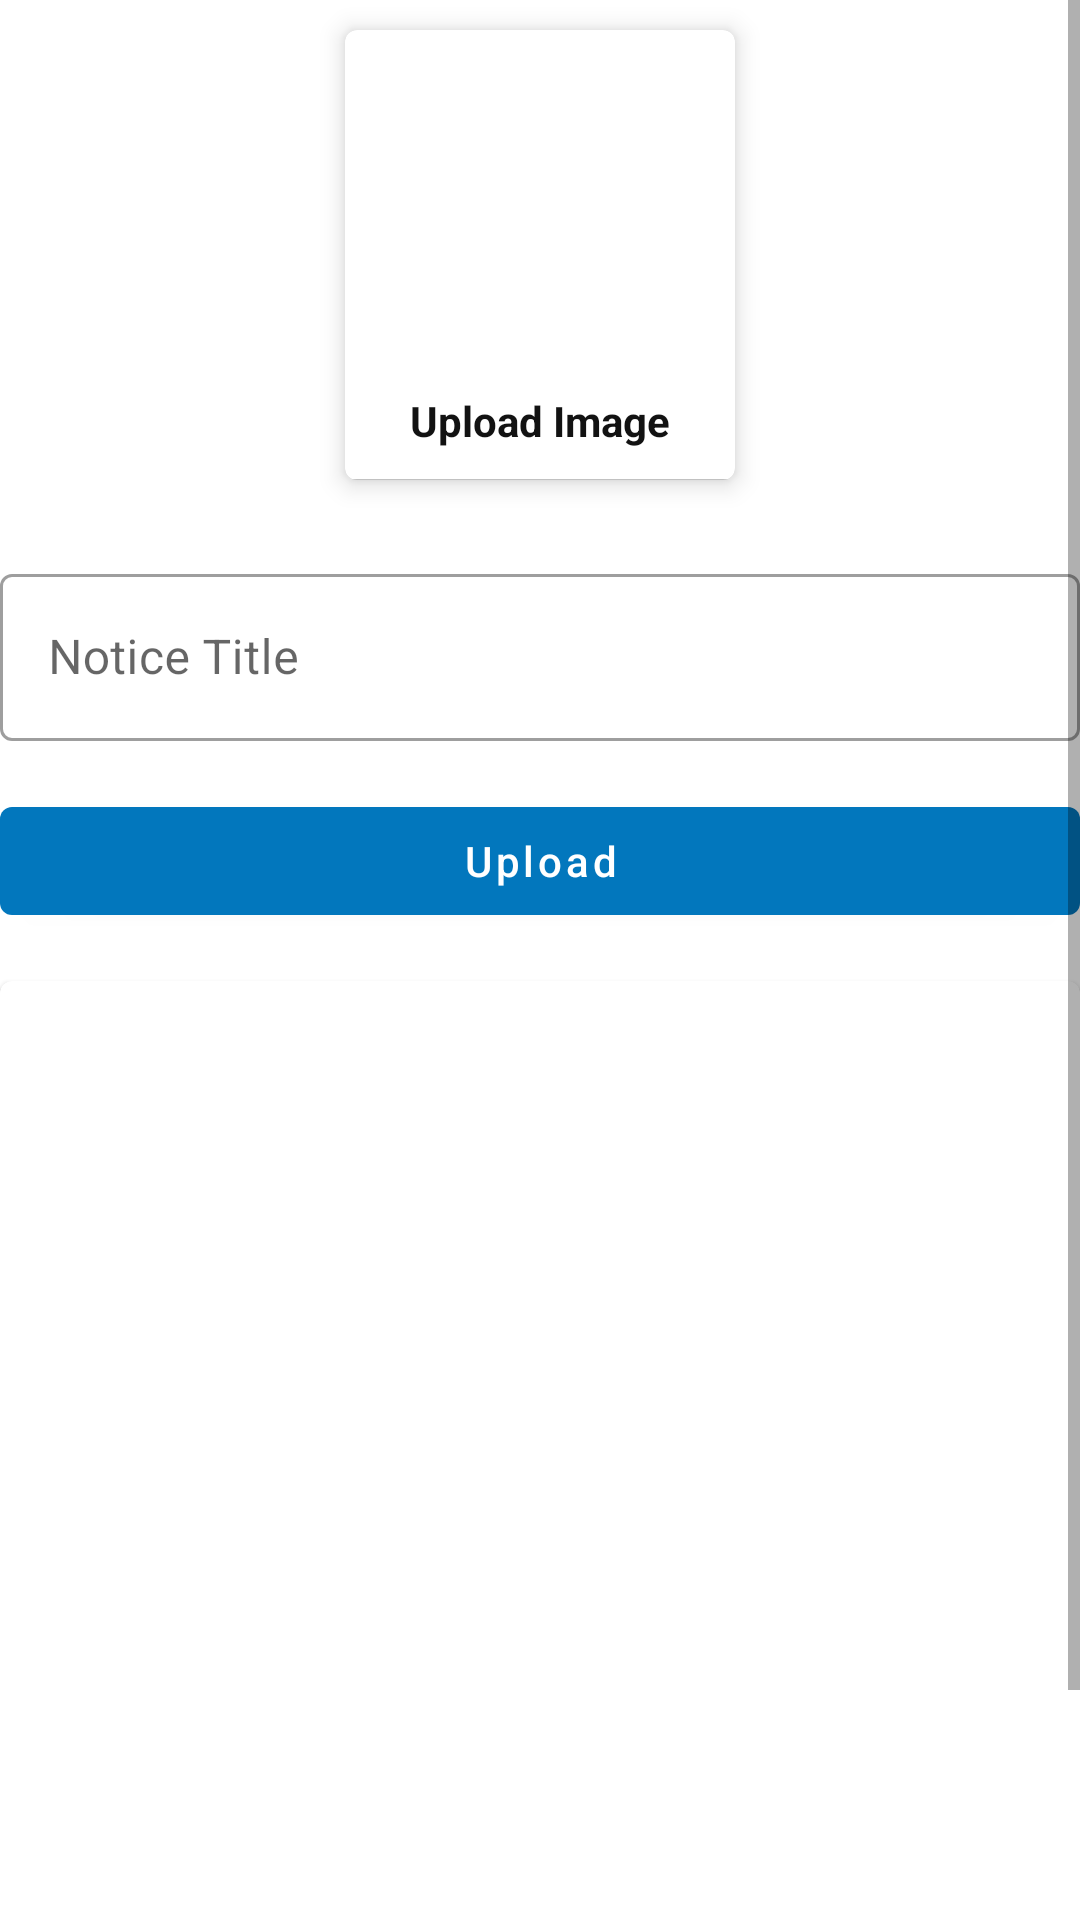

Layout XML and referenced resources for this Android screen:
<!-- AndroidManifest.xml: application theme Theme.VECADMINAPP1 -->
<!-- res/layout/activity_upload_notice.xml -->
<?xml version="1.0" encoding="utf-8"?>
<ScrollView
    xmlns:android="http://schemas.android.com/apk/res/android"
    xmlns:tools="http://schemas.android.com/tools"
    xmlns:app="http://schemas.android.com/apk/res-auto"
    android:layout_width="match_parent"
    android:layout_height="match_parent"
    tools:context=".uploadnotice">

    <LinearLayout
        android:layout_width="match_parent"
        android:layout_height="match_parent"
        android:orientation="vertical">




    <com.google.android.material.card.MaterialCardView
        android:layout_width="130dp"
        android:layout_height="150dp"
        android:layout_margin="10dp"
        android:id="@+id/addimage"
        android:layout_gravity="center"
        app:cardElevation="5dp">

    <LinearLayout
        android:layout_width="match_parent"
        android:layout_height="match_parent"
        android:gravity="center"
        android:orientation="vertical">

    <ImageView
        android:layout_width="112dp"
        android:layout_height="120dp"
        android:background="@drawable/circle_red"
        android:padding="15dp"
        android:src="@drawable/ic_addphoto" />

    <TextView
        android:layout_width="wrap_content"
        android:layout_height="wrap_content"
        android:layout_marginTop="1dp"
        android:padding="0dp"
        android:text="Upload Image"
        android:textColor="@color/textcolor"
        android:textStyle="bold" />

    <View
        android:layout_width="match_parent"
        android:layout_height="1dp"
        android:layout_marginTop="10dp"
        android:background="@color/lightgray" />


    </LinearLayout>

    </com.google.android.material.card.MaterialCardView>
    <com.google.android.material.textfield.TextInputLayout
        style="@style/Widget.MaterialComponents.TextInputLayout.OutlinedBox"
        android:layout_width="match_parent"
        android:layout_marginTop="16dp"
        android:layout_height="match_parent">

    <com.google.android.material.textfield.TextInputEditText
        android:id="@+id/noticetitle"
        android:layout_width="match_parent"
        android:layout_height="wrap_content"
        android:hint="Notice Title" />

    </com.google.android.material.textfield.TextInputLayout>

    <com.google.android.material.button.MaterialButton
       android:layout_width="match_parent"
        android:layout_height="wrap_content"
        android:text="Upload"
        android:layout_marginTop="16dp"
        android:textAllCaps="false"
        android:id="@+id/noticebtn"/>
    <com.google.android.material.card.MaterialCardView
        android:layout_width="match_parent"
        android:layout_height="400dp"
        android:layout_marginTop="16dp">
       <ImageView
           android:layout_width="match_parent"
           android:layout_height="match_parent"
           android:scaleType="centerCrop"
           android:id="@+id/noticeImageview"/>
    </com.google.android.material.card.MaterialCardView>

    </LinearLayout>


  </ScrollView>
<!-- resources referenced by this layout -->
<resources>
  <color name="lightgray">#C1C1C1</color>
  <color name="textcolor">#121212</color>
  <style name="Theme.VECADMINAPP1" parent="Theme.MaterialComponents.Light.DarkActionBar">
  
  <item name="colorPrimary">@color/colorPrimary</item>
  <item name="colorPrimaryDark">@color/colorPrimaryDark</item>
  <item name="colorAccent">@color/colorAccent</item>
  
  <item name="android:statusBarColor" tools:targetApi="l">?attr/colorPrimaryVariant</item>
  
  </style>
  <color name="colorPrimary">#0277bd</color>
  <color name="colorPrimaryDark">#004c8c</color>
  <color name="colorAccent">#0277bd</color>
</resources>
